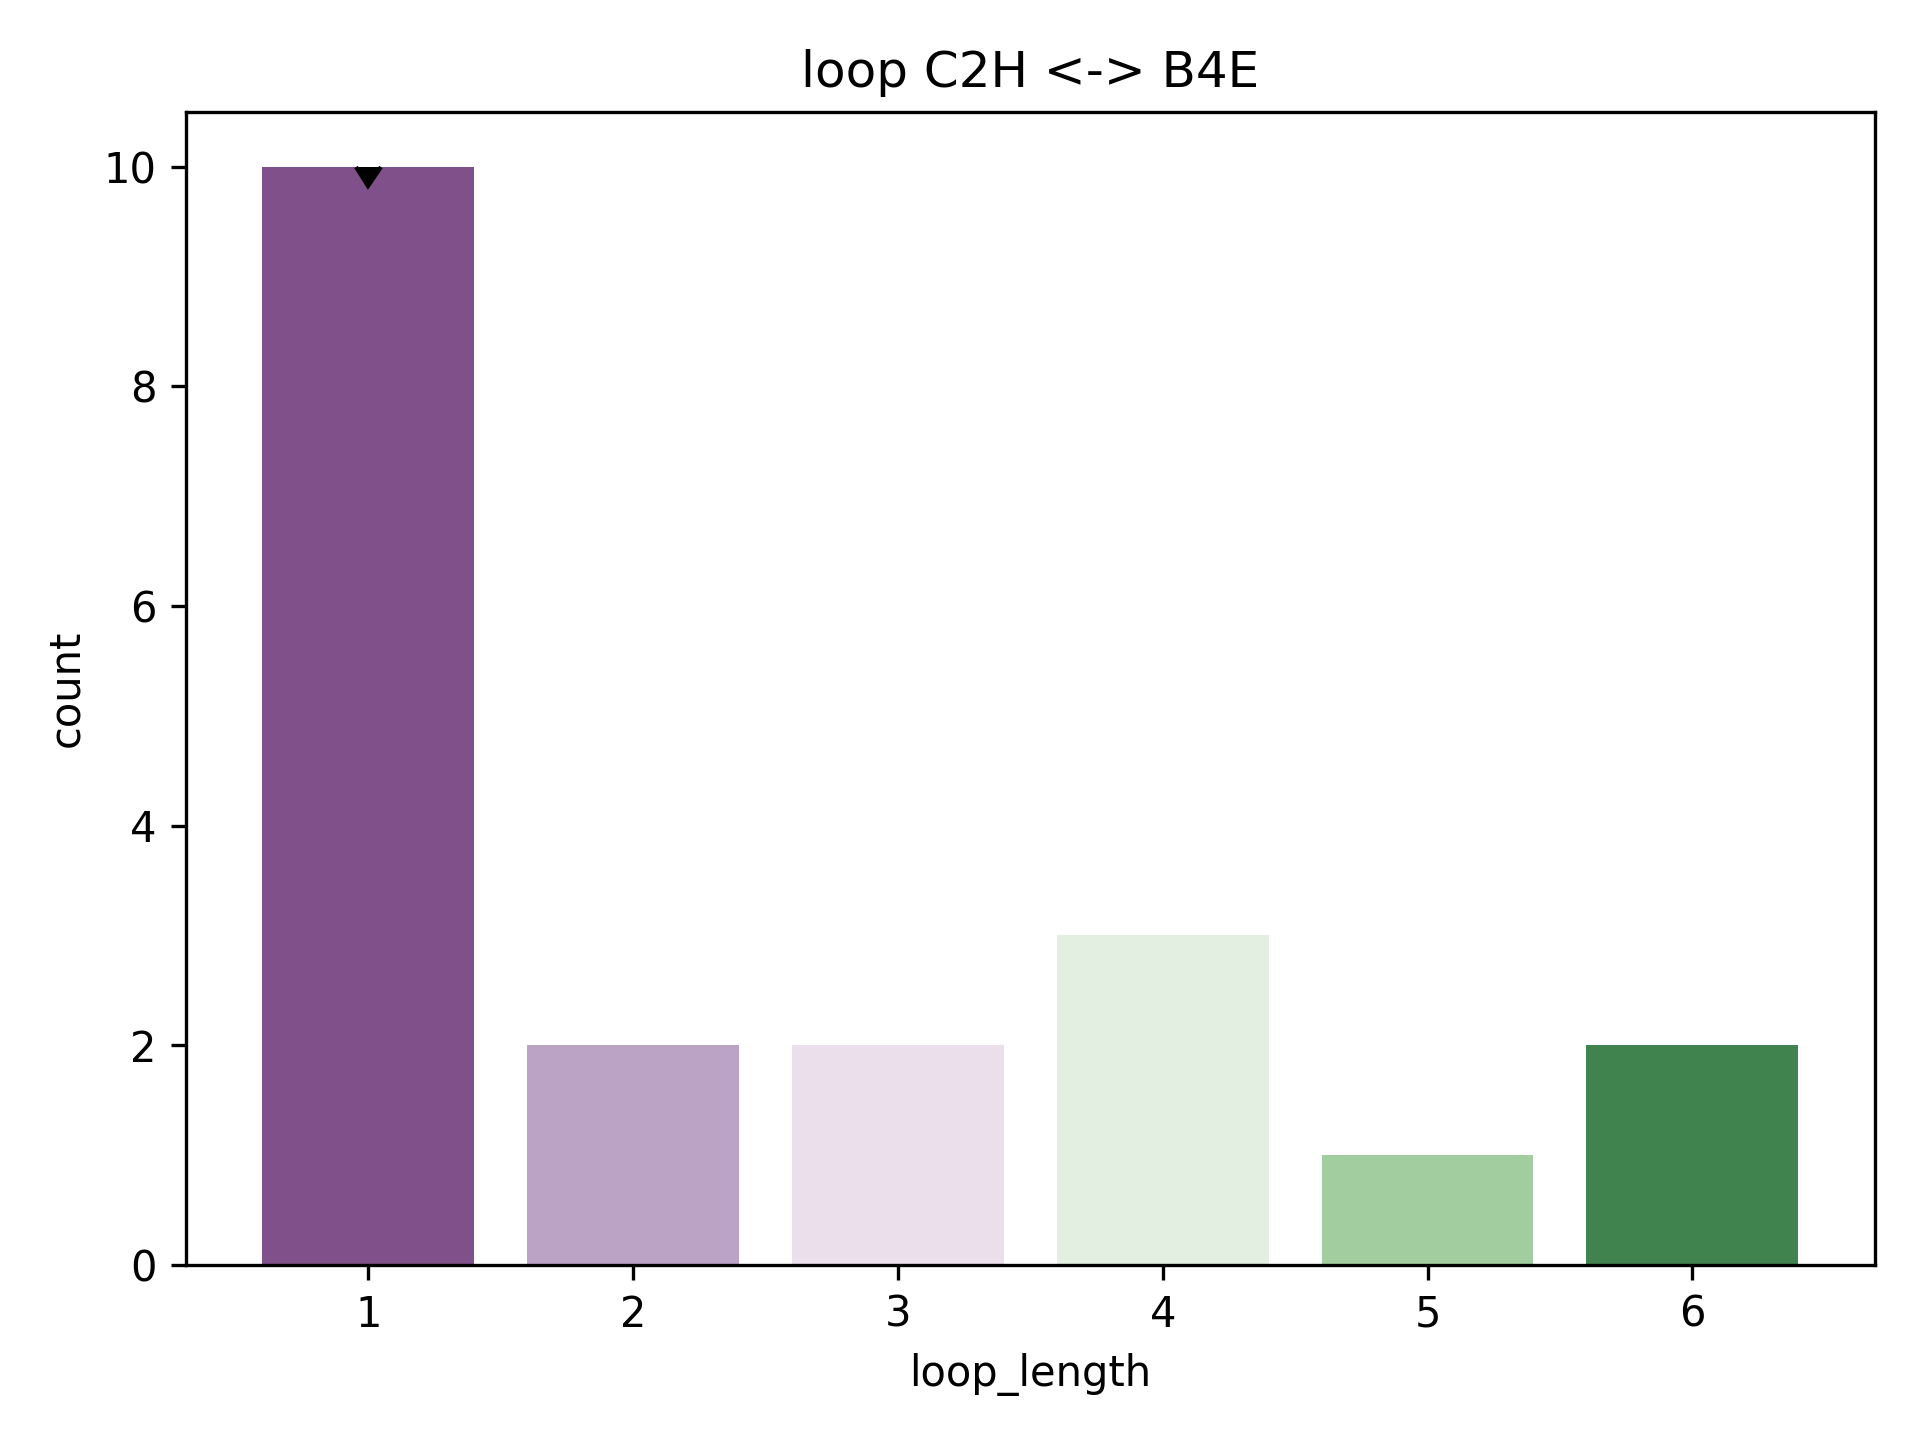

The data file committed next to this chart (first rows):
rmsd, pdb, chain, match, abego, 3mers, 9mers, loop, loop_length, length_count
1.541, 2wci, A, [(4, 13), (15, 22)], AAAAAAAAAABABBBBBBE, /work/lpdi/databases/frags/wc/2wci_A.200…, /work/lpdi/databases/frags/wc/2wci_A.200…, B, 1, 10
1.901, 2wci, A, [(33, 42), (44, 51)], AAAAAAAAAAGBBBBBBBA, /work/lpdi/databases/frags/wc/2wci_A.200…, /work/lpdi/databases/frags/wc/2wci_A.200…, G, 1, 10
2.448, 3d21, A, [(42, 51), (53, 60)], AAAAAAAAABAABBBBBBB, /work/lpdi/databases/frags/d2/3d21_A.200…, /work/lpdi/databases/frags/d2/3d21_A.200…, A, 1, 10
